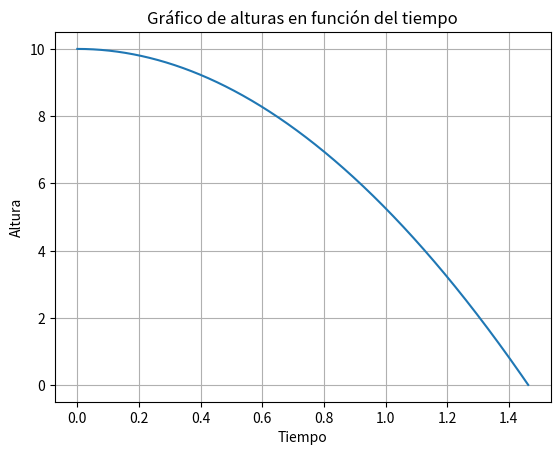

Reproduce this figure in Python.
from decimal import Decimal, getcontext
import matplotlib.pyplot as plt

getcontext().prec = 4

STEP =  Decimal('0.001')
MIN_HEIGHT = 0.00001
MAX_T = 100

heights = {Decimal('0'): 10}
velocities = {Decimal('0'): 0}
accelerations = {}



def height(t):
    if(t <= Decimal('0')): return heights[Decimal('0')]
    if not heights.__contains__(t):
        h = float(STEP) * float(velocity(t - STEP)) + height(t - STEP)
        if h <= MIN_HEIGHT: return 0
        heights.update({t: h})
    return heights[t]


def velocity(t):
    if(t <= Decimal('0')): return velocities[Decimal('0')]
    if not velocities.__contains__(t):
        velocities.update({t: float(STEP) * acceleration(t - STEP) + velocity(t - STEP)})
    return velocities[t]


def acceleration(t):
    if not accelerations.__contains__(t):
        if(height(t) > 0):
            accelerations.update({t: -0.1 * velocity(t)-9.8})
        else:
            accelerations.update({t: -100000 * height(t) - 0.1 * velocity(t) - 9.8})
    return accelerations[t]

def generateData():
    t = Decimal('0')
    partial_height = -9999
   
    while(partial_height != 0):
        partial_height = height(Decimal(str(t)))
        t += STEP
    
    times = list(heights.keys()) 
    height_list = list(heights.values())
    velocity_list = list(velocities.values())


    plt.plot(times, height_list)
    plt.xlabel('Tiempo')
    plt.ylabel('Altura')
    plt.title('Gráfico de alturas en función del tiempo')
    plt.grid(True)
    plt.show()

if __name__ == "__main__":
    generateData()
